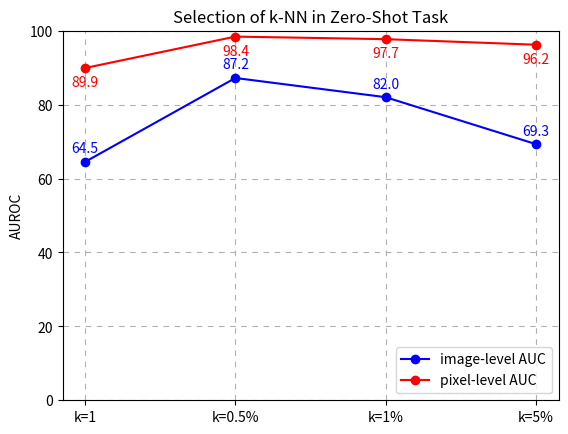

Write the Python code that produced this figure. (Note: this script raises an exception after producing the figure.)

import numpy as np
import matplotlib.pyplot as plt

### KNN k
# Data
x_labels = ['k=1', 'k=0.5%', 'k=1%', 'k=5%']
image_level_auc = [64.5, 87.2, 82.0, 69.3]  
pixel_level_auc = [89.9, 98.4, 97.7, 96.2]

# Create a new figure and plot the data
plt.figure()
plt.plot(x_labels, image_level_auc, color='blue', marker='o', label='image-level AUC')
plt.plot(x_labels, pixel_level_auc, color='red', marker='o', label='pixel-level AUC')

# Add title, labels, and legend
plt.title('Selection of k-NN in Zero-Shot Task')
plt.ylabel('AUROC')
plt.ylim(0, 100)  # Set y-axis range from 0 to 100
plt.legend(loc='lower right')  # Set legend position to bottom right
plt.grid(True, linestyle=(0, (5, 5)))  # Show grid

for i, (x_label, y_value) in enumerate(zip(x_labels, image_level_auc)):
    plt.text(i, y_value + 2.5, f'{y_value}', color='blue', ha='center')  # Blue line labels

for i, (x_label, y_value) in enumerate(zip(x_labels, pixel_level_auc)):
    plt.text(i, y_value - 2, f'{y_value}', color='red', ha='center', va='top')

# Show the plot
plt.savefig("/home/<user>/research/i-patchcore/segment/output/ABLATION_KNN.png")


### Patch Embedding Dimensions
# Data
x_labels = ['dim=128', 'dim=256', 'dim=512', 'dim=1024']
image_level_auc = [79.1, 83.1, 87.2, 83.0]
pixel_level_auc = [97.8, 97.9, 98.4, 98.0]

# Create a new figure and plot the data
plt.figure()
plt.plot(x_labels, image_level_auc, color='blue', marker='o', label='image-level AUC')
plt.plot(x_labels, pixel_level_auc, color='red', marker='o', label='pixel-level AUC')

# Add title, labels, and legend
plt.title('Selection of Patch Embedding Dimensions')
plt.ylabel('AUROC')
plt.ylim(40, 100)  # Set y-axis range from 0 to 100
plt.legend(loc='lower right')  # Set legend position to bottom right
plt.grid(True, linestyle=(0, (5, 5)))  # Show grid

for i, (x_label, y_value) in enumerate(zip(x_labels, image_level_auc)):
    plt.text(i, y_value + 1, f'{y_value}', color='blue', ha='center')  # Blue line labels

for i, (x_label, y_value) in enumerate(zip(x_labels, pixel_level_auc)):
    plt.text(i, y_value - 2, f'{y_value}', color='red', ha='center', va='top')
    
# Show the plot
plt.savefig("/home/<user>/research/i-patchcore/segment/output/ABLATION_DIM.png")

###
import matplotlib.pyplot as plt
import numpy as np

# Data
methods = ['B', 'B + S', 'B + F', 'B + S + F']
image_level_auc = [78.2, 76.5, 81.0, 87.2]
pixel_level_auc = [97.8, 98.1, 97.6, 98.5]

# Combine data for plotting
auc_labels = ['image-level AUC', 'pixel-level AUC']

x = np.arange(len(auc_labels))  # the label locations
width = 0.2  # the width of the bars

# Create a new figure and plot the data
plt.figure(figsize=(10, 7))
fig, ax = plt.subplots()

# Create positions for the bars
positions = np.arange(len(auc_labels))

# Generate colors from a warm colormap
cmap = plt.get_cmap('YlGnBu')  # You can also try 'autumn' or other warm colormaps
colors = [cmap(i / len(methods) + 0.3) for i in range(len(methods))]

# Plotting bars for each method with color gradient
rects1 = ax.bar(positions - 1.5 * width, [image_level_auc[0], pixel_level_auc[0]], width, label=methods[0], color=colors[0])
rects2 = ax.bar(positions - 0.5 * width, [image_level_auc[1], pixel_level_auc[1]], width, label=methods[1], color=colors[1])
rects3 = ax.bar(positions + 0.5 * width, [image_level_auc[2], pixel_level_auc[2]], width, label=methods[2], color=colors[2])
rects4 = ax.bar(positions + 1.5 * width, [image_level_auc[3], pixel_level_auc[3]], width, label=methods[3], color=colors[3])

# Add some text for labels, title and custom x-axis tick labels, etc.
ax.set_title('Component-wise Analysis')
ax.set_ylabel('AUROC')
ax.set_xticks(positions)
ax.set_xticklabels(auc_labels)
ax.set_ylim(70, 100)  # Set y-axis range from 60 to 100
ax.legend(loc='lower right')
ax.grid(True, linestyle=(0, (5, 5)))  # Show grid

def autolabel(rects, xpos='center'):
    """Attach a text label above each bar in *rects*, displaying its height."""
    xpos = xpos.lower()  # normalize the case of the parameter
    ha = {'center': 'center', 'right': 'left', 'left': 'right'}
    offset = {'center': 0.5, 'right': 0.57, 'left': 0.43}  # x-offset for label alignment

    for rect in rects:
        height = rect.get_height()
        ax.annotate('{}'.format(height),
                    xy=(rect.get_x() + rect.get_width() * offset[xpos], height),
                    xytext=(0, 2),  # 3 points vertical offset
                    textcoords="offset points",
                    ha=ha[xpos], va='bottom')

autolabel(rects1, "center")
autolabel(rects2, "center")
autolabel(rects3, "center")
autolabel(rects4, "center")

# Save the plot
plt.savefig("/home/<user>/research/i-patchcore/segment/output/ABLATION_QUMU.png")

###
x_labels = ['B=1', 'B=2', 'B=4', 'B=8', 'B=16']
image_level_auc = [74.2,77.6,80.2,81.2,81.8]  
pixel_level_auc = [97.5,98.1,98.3,98.4,98.5]

# Create a new figure and plot the data
plt.figure(figsize=(8, 6))
plt.plot(x_labels, image_level_auc, color='blue', marker='o', label='image-level AUC')
plt.plot(x_labels, pixel_level_auc, color='red', marker='o', label='pixel-level AUC')

# Add title, labels, and legend
plt.title('Selection of Batch Size in Zero-Shot Task')
plt.ylabel('AUROC')
plt.xlabel('Batch Size')
plt.ylim(60, 100)  # Set y-axis range from 0 to 100
plt.legend(loc='lower right')  # Set legend position to bottom right
plt.grid(True, linestyle=(0, (5, 5)))  # Show grid

for i, (x_label, y_value) in enumerate(zip(x_labels, image_level_auc)):
    plt.text(i, y_value + 2.5, f'{y_value}', color='blue', ha='center')  # Blue line labels

for i, (x_label, y_value) in enumerate(zip(x_labels, pixel_level_auc)):
    plt.text(i, y_value - 2, f'{y_value}', color='red', ha='center', va='top')

# Show the plot
plt.savefig("/home/<user>/research/i-patchcore/segment/output/ABLATION_BATCH.png")